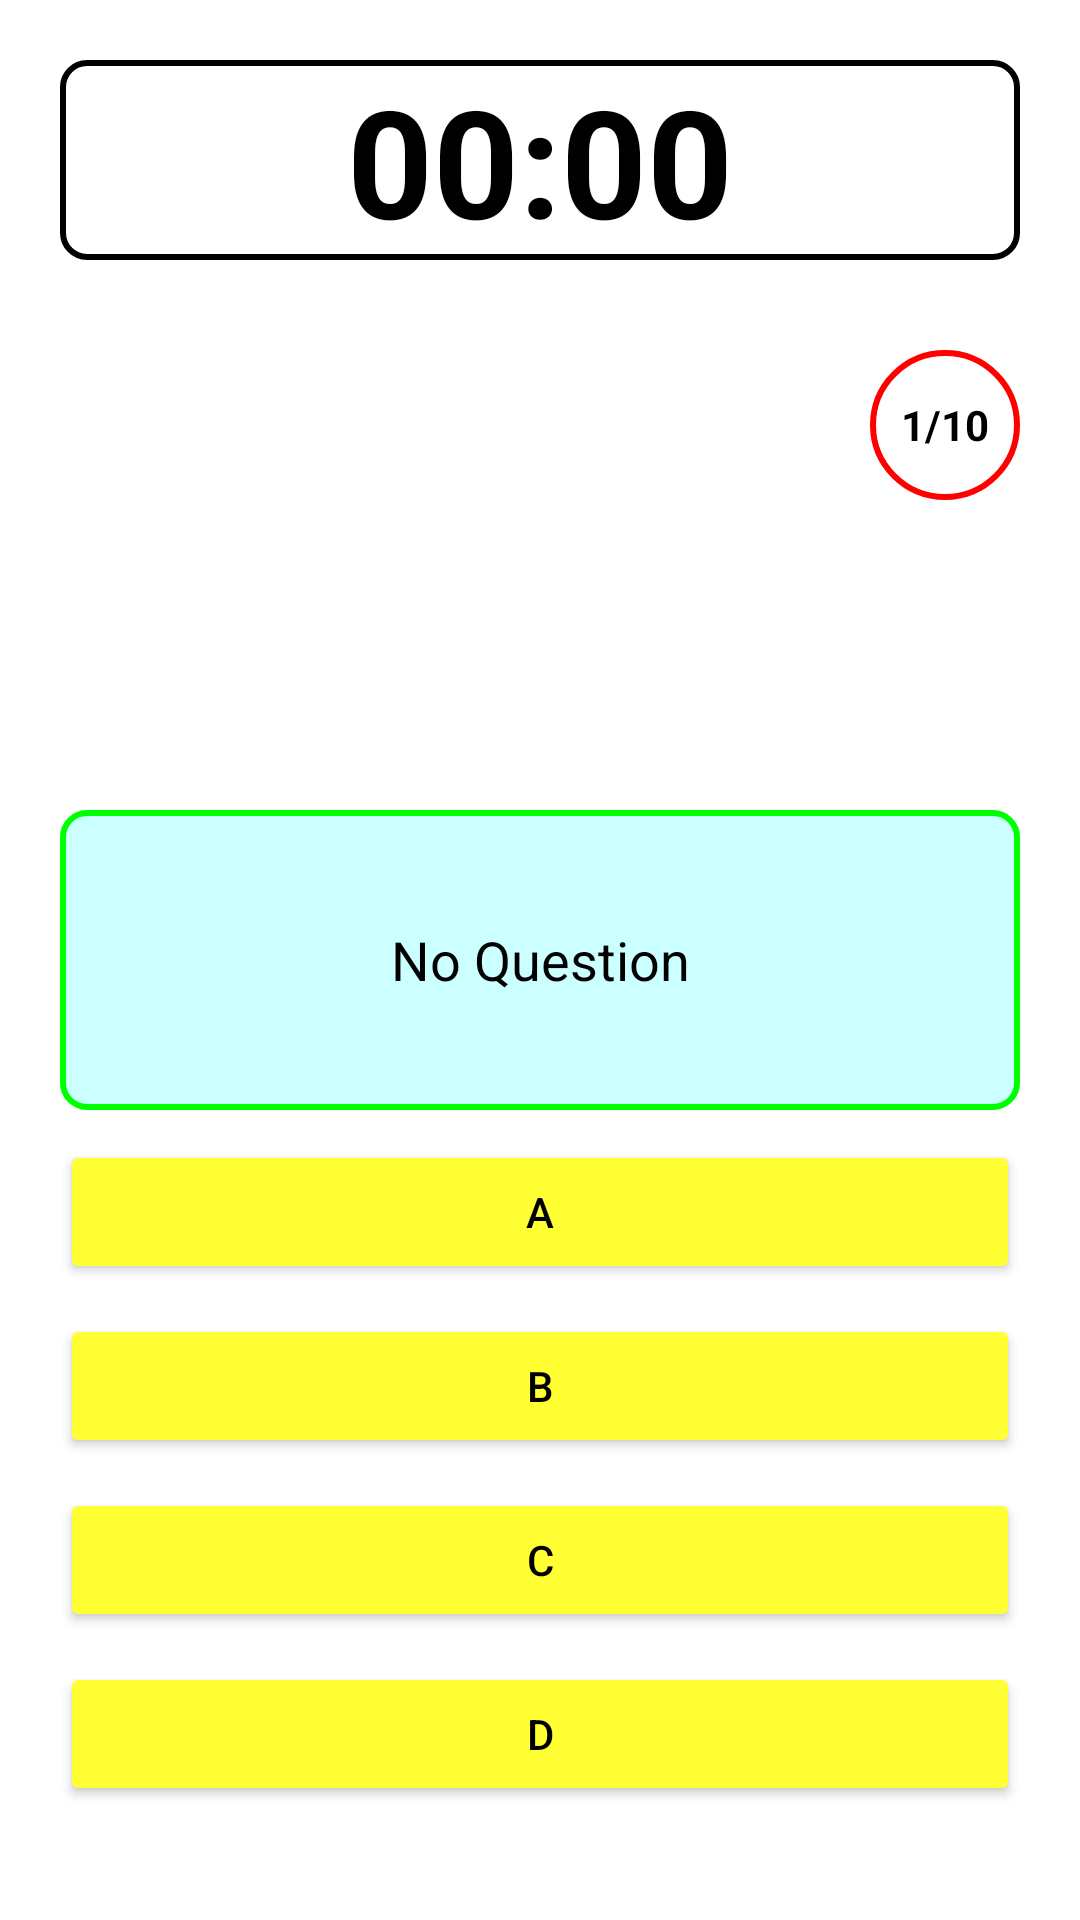

The Android layout XML behind this screen, and the referenced resources:
<!-- AndroidManifest.xml: application theme Theme.Appquestion -->
<!-- res/layout/activity_screen_game.xml -->
<?xml version="1.0" encoding="utf-8"?>
<RelativeLayout xmlns:android="http://schemas.android.com/apk/res/android"
    xmlns:app="http://schemas.android.com/apk/res-auto"
    xmlns:tools="http://schemas.android.com/tools"
    android:layout_width="match_parent"
    android:layout_height="match_parent"
    tools:context=".Acivity.ScreenGame"
    android:padding="20dp">

    <TextView
        android:id="@+id/activity_screen_game_countdown_timer"
        android:layout_width="match_parent"
        android:layout_height="wrap_content"
        android:text="00:00"
        android:textSize="50sp"
        android:textColor="@color/black"
        android:textStyle="bold"
        android:gravity="center"
        android:layout_gravity="center"
        android:layout_centerHorizontal="true"
        android:background="@drawable/boder"
        />

    <TextView
        android:id="@+id/activity_screen_game_txt_question_location"
        android:layout_below="@id/activity_screen_game_countdown_timer"
        android:layout_width="50dp"
        android:layout_height="50dp"
        android:layout_marginTop="30dp"
        android:text="1/10"
        android:gravity="center"
        android:textColor="@color/black"
        android:textStyle="bold"
        android:background="@drawable/boder2"
        android:layout_alignRight="@id/activity_screen_game_countdown_timer"/>

    <ImageView
        android:id="@+id/activity_screen_game_img_view"
        android:layout_width="200dp"
        android:layout_height="200dp"
        android:layout_centerHorizontal="true"
        android:layout_marginTop="15dp"
        android:src="@drawable/yooo"
        android:layout_below="@id/activity_screen_game_countdown_timer"/>

    <TextView
        android:id="@+id/activity_screen_game_question"
        android:layout_width="match_parent"
        android:layout_height="100dp"
        android:text="No Question"
        android:textSize="18dp"
        android:textColor="@color/black"
        android:gravity="center"
        android:layout_gravity="center"
        android:layout_centerHorizontal="true"
        android:layout_centerVertical="true"
        android:background="@drawable/boder1"
        />
    <Button
        android:id="@+id/activity_screen_game_btn_answer1"
        android:layout_width="match_parent"
        android:layout_height="wrap_content"
        android:layout_below="@id/activity_screen_game_question"
        android:layout_marginTop="10dp"
        android:text="A"
        android:textColor="@color/black"
        android:textAllCaps="false"
        android:backgroundTint="#FFFF33"/>
    <Button
        android:id="@+id/activity_screen_game_btn_answer2"
        android:layout_width="match_parent"
        android:layout_height="wrap_content"
        android:layout_below="@id/activity_screen_game_btn_answer1"
        android:layout_marginTop="10dp"
        android:text="B"
        android:textColor="@color/black"
        android:textAllCaps="false"
        android:backgroundTint="#FFFF33"/>
    <Button
        android:id="@+id/activity_screen_game_btn_answer3"
        android:layout_width="match_parent"
        android:layout_height="wrap_content"
        android:layout_below="@id/activity_screen_game_btn_answer2"
        android:layout_marginTop="10dp"
        android:text="C"
        android:textColor="@color/black"
        android:textAllCaps="false"
        android:backgroundTint="#FFFF33"/>
    <Button
        android:id="@+id/activity_screen_game_btn_answer4"
        android:layout_width="match_parent"
        android:layout_height="wrap_content"
        android:layout_below="@id/activity_screen_game_btn_answer3"
        android:layout_marginTop="10dp"
        android:text="D"
        android:textColor="@color/black"
        android:textAllCaps="false"
        android:backgroundTint="#FFFF33"/>
    <View
        android:id="@+id/blockingView"
        android:layout_width="match_parent"
        android:layout_height="match_parent"
        android:background="@android:color/transparent"
        android:clickable="true"
        android:focusable="true"
        android:elevation="10dp"
        android:visibility="gone"
        />
</RelativeLayout>
<!-- resources referenced by this layout -->
<resources>
  <!-- drawable boder (drawable) -->
  <shape xmlns:android="http://schemas.android.com/apk/res/android"
      android:shape="rectangle">
      <solid android:color="@android:color/transparent" /> 
      <stroke
          android:width="2dp"
          android:color="#000000"
      />
      <corners android:radius="8dp" /> 
  </shape>
  <!-- drawable boder1 (drawable) -->
  <shape xmlns:android="http://schemas.android.com/apk/res/android"
      android:shape="rectangle">
      <solid android:color="#CCFFFF" /> 
      <stroke
          android:width="2dp"
          android:color="#00FF00"
      />
      <corners android:radius="8dp" /> 
  </shape>
  <!-- drawable boder2 (drawable) -->
  <shape xmlns:android="http://schemas.android.com/apk/res/android"
      android:shape="rectangle">
      <solid android:color="#FFFFFF" /> 
      <stroke
          android:width="2dp"
          android:color="#FF0000"
      />
      <corners android:radius="1500dp" /> 
  </shape>
  <style name="Theme.Appquestion" parent="Theme.MaterialComponents.Light.NoActionBar">
          
          <item name="colorPrimary">@color/purple_500</item>
          <item name="colorPrimaryVariant">@color/purple_700</item>
          <item name="colorOnPrimary">@color/white</item>
          
          <item name="colorSecondary">@color/teal_200</item>
          <item name="colorSecondaryVariant">@color/teal_700</item>
          <item name="colorOnSecondary">@color/black</item>
          
          <item name="android:statusBarColor">?attr/colorPrimaryVariant</item>
          
      </style>
  <!-- not gathered from this repository: default colours our renderer supplied (Android Studio template values) -->
  <color name="purple_500">#FF6200EE</color>
  <color name="purple_700">#FF3700B3</color>
  <color name="teal_200">#FF03DAC5</color>
  <color name="teal_700">#FF018786</color>
  <color name="black">#FF000000</color>
  <color name="white">#FFFFFFFF</color>
</resources>
